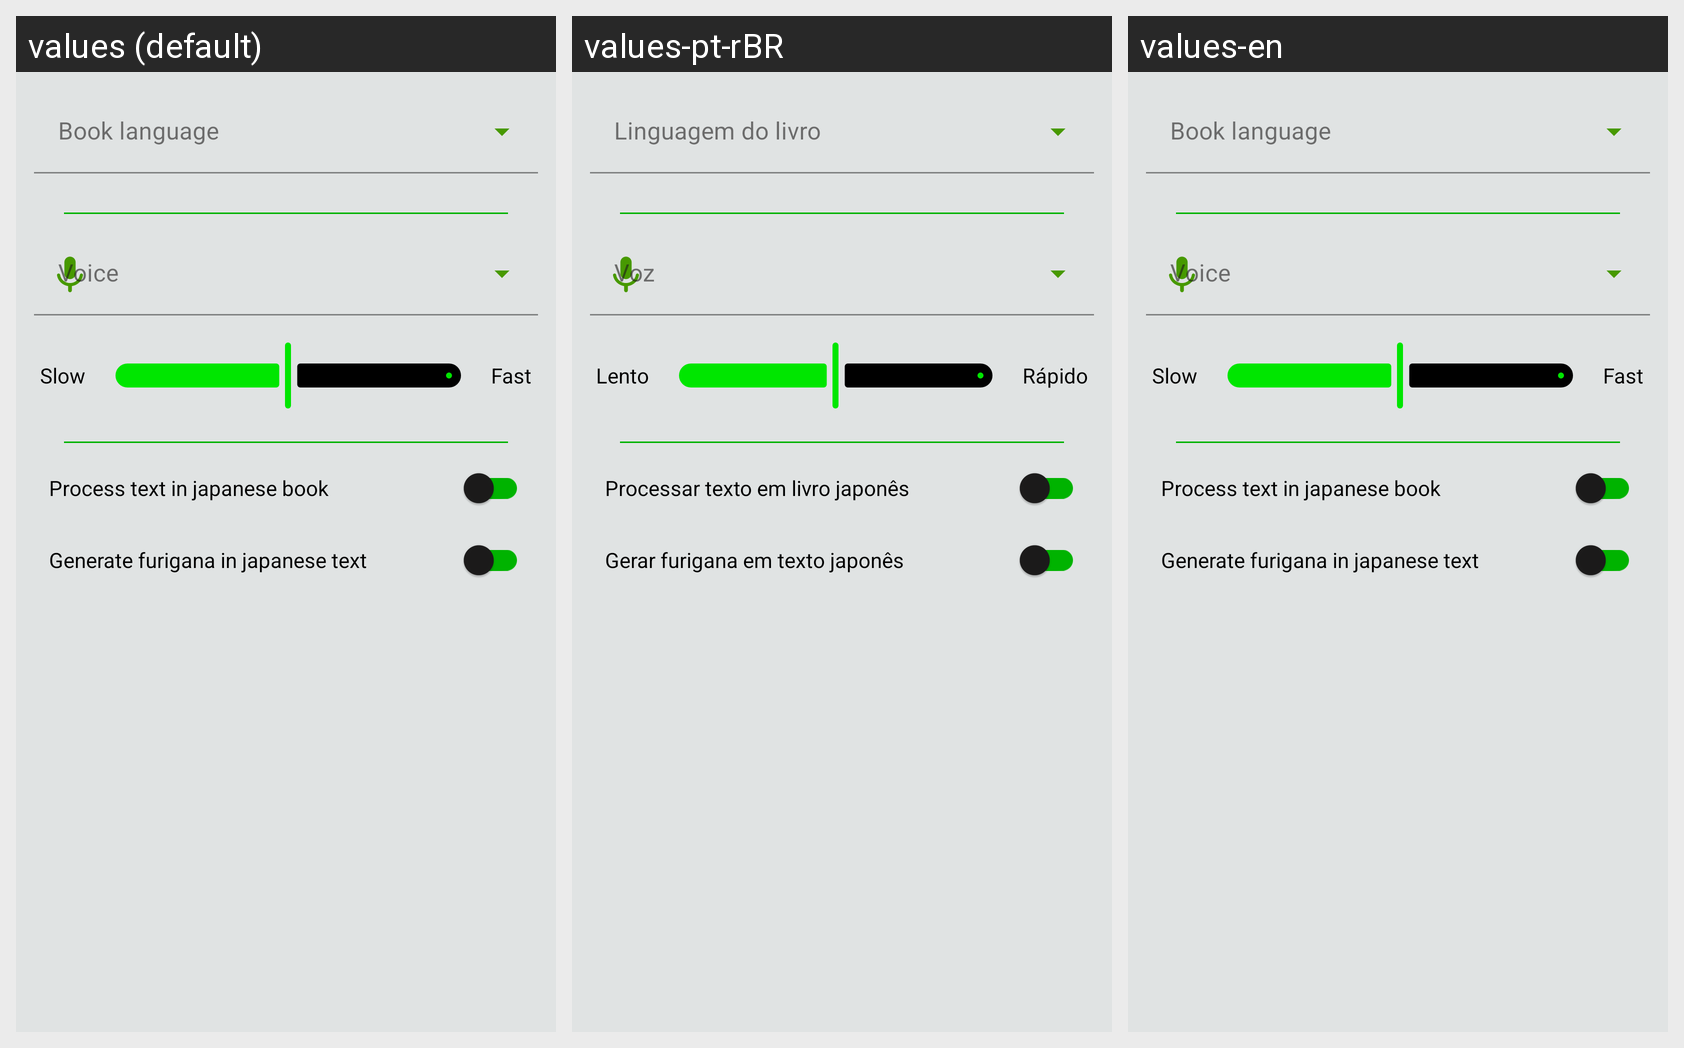

Strings drawn on this Android screen and how each of the app's shown locales translates them:
Android screen res/layout/popup_book_language.xml rendered under 3 locales, left to right: values (default), values-pt-rBR, values-en. Device: Nexus 5 (rendered at 1080×1920; each locale shown at half size, 540×960, under a caption strip naming it); theme Theme.MangaReader.
Strings drawn on this screen, with the default value and each locale's value (text and hints the layout hard-codes, and strings that could not be matched under every locale, appear in the picture but are not listed):

popup_reading_language_book
  values: Book language
  values-pt-rBR: Linguagem do livro
  values-en: Book language

popup_reading_tts_speed_slow
  values: Slow
  values-pt-rBR: Lento
  values-en: Slow

popup_reading_tts_speed_fast
  values: Fast
  values-pt-rBR: Rápido
  values-en: Fast

config_book_process_japanese_text
  values: Process text in japanese book
  values-pt-rBR: Processar texto em livro japonês
  values-en: Process text in japanese book

config_book_text_with_furigana
  values: Generate furigana in japanese text
  values-pt-rBR: Gerar furigana em texto japonês
  values-en: Generate furigana in japanese text
